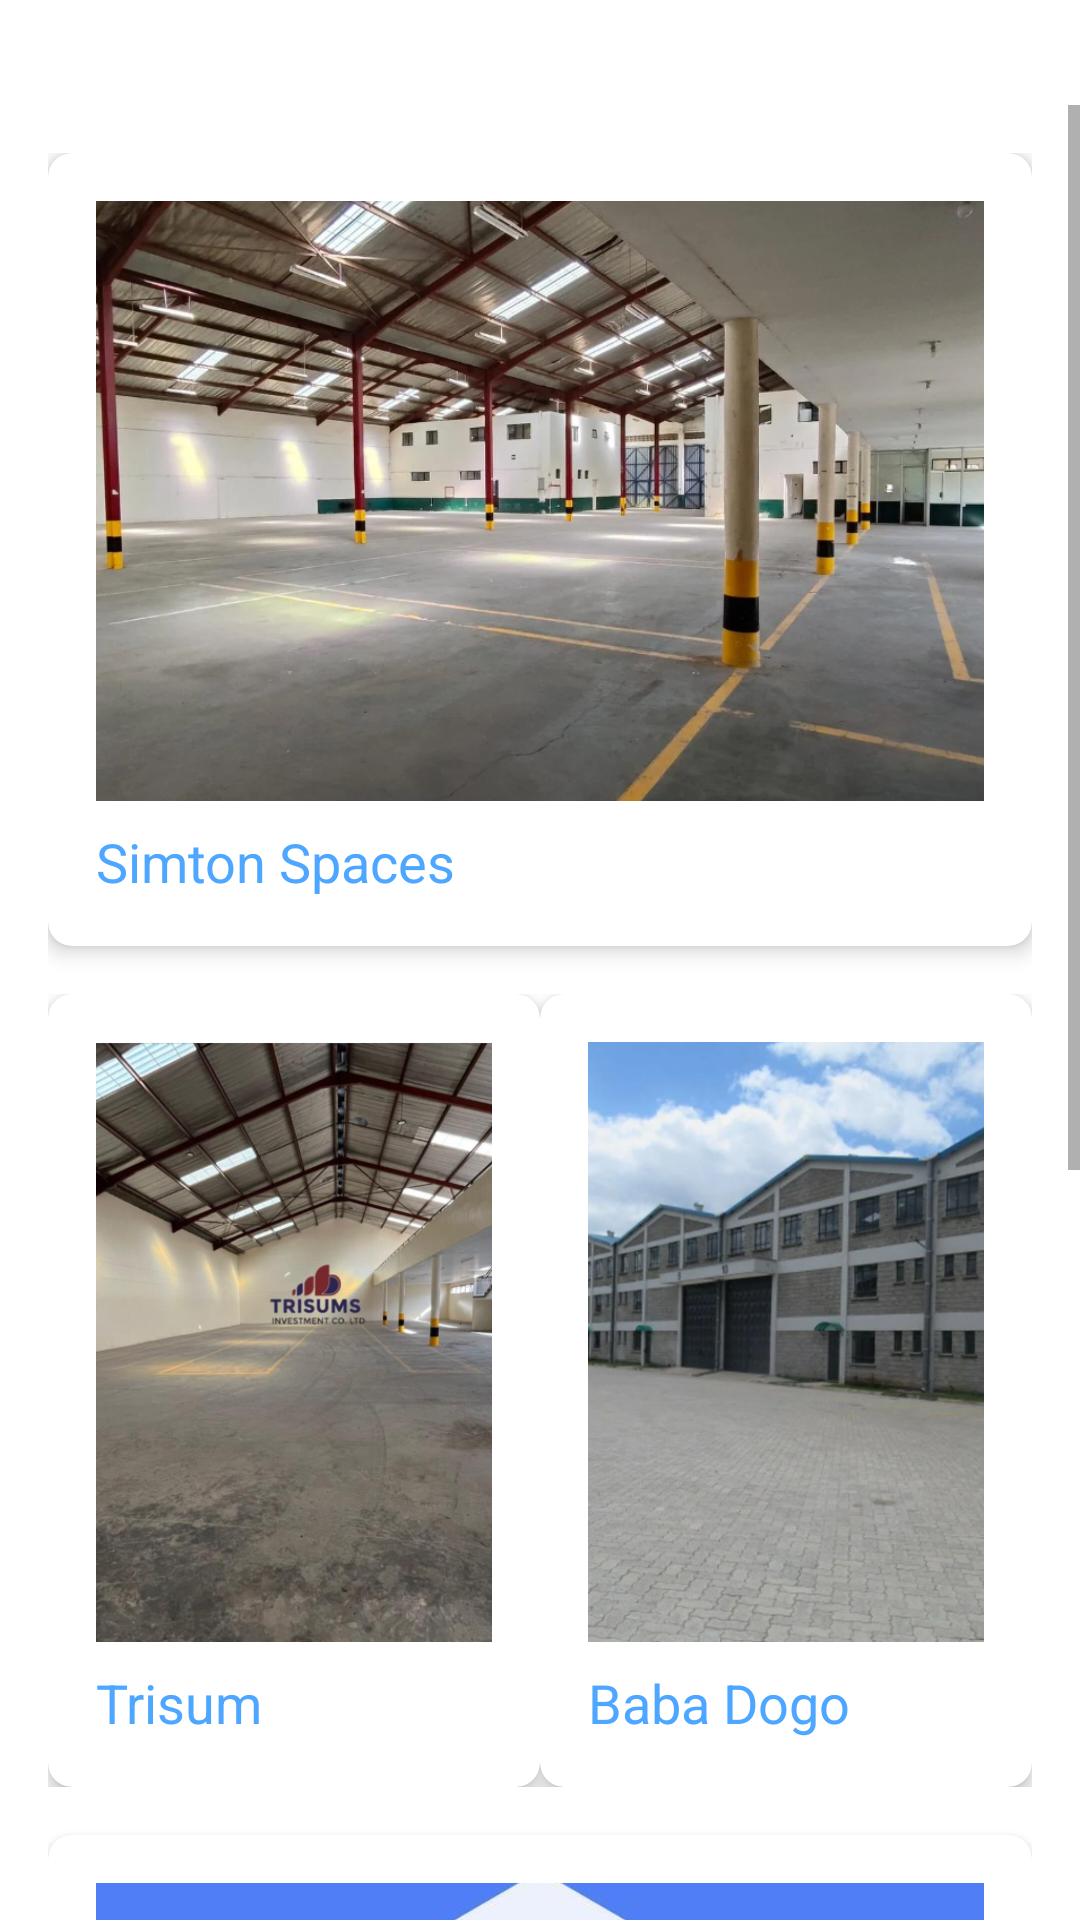

Produce the Android XML layout that renders to this screen, including the resource entries it uses.
<!-- AndroidManifest.xml: application theme Theme.SplashScreen -->
<!-- res/layout/fragment_first.xml -->
<?xml version="1.0" encoding="utf-8"?>
<androidx.constraintlayout.widget.ConstraintLayout xmlns:android="http://schemas.android.com/apk/res/android"
    xmlns:app="http://schemas.android.com/apk/res-auto"
    xmlns:tools="http://schemas.android.com/tools"
    android:layout_width="match_parent"
    android:layout_height="match_parent"
    tools:context=".FirstFragment">

    
    <TextView
        android:id="@+id/textview_first"
        android:layout_width="wrap_content"
        android:layout_height="wrap_content"
        app:layout_constraintEnd_toEndOf="parent"
        app:layout_constraintStart_toStartOf="parent"
        app:layout_constraintTop_toTopOf="parent" />

    
    <ScrollView
        android:layout_width="match_parent"
        android:layout_height="0dp"
        android:layout_marginTop="16dp"
        app:layout_constraintTop_toBottomOf="@id/textview_first"
        app:layout_constraintStart_toStartOf="parent"
        app:layout_constraintEnd_toEndOf="parent">

        
        <LinearLayout
            android:layout_width="match_parent"
            android:layout_height="wrap_content"
            android:orientation="vertical"
            android:padding="16dp">

            
            <androidx.cardview.widget.CardView
                android:id="@+id/simtom"
                android:layout_width="match_parent"
                android:layout_height="wrap_content"
                android:layout_marginBottom="16dp"
                app:cardCornerRadius="8dp"
                app:cardElevation="4dp">

                <LinearLayout
                    android:layout_width="match_parent"
                    android:layout_height="wrap_content"
                    android:orientation="vertical"
                    android:padding="16dp">

                    
                    <ImageView
                        android:layout_width="match_parent"
                        android:layout_height="200dp"
                        android:src="@drawable/simton"
                        android:scaleType="centerCrop"
                        android:layout_marginBottom="8dp" />

                    
                    <TextView
                        android:layout_width="match_parent"
                        android:layout_height="wrap_content"
                        android:text= "Simton Spaces"
                        android:textSize="18sp"
                        android:textColor="#4DA6FF" />
                </LinearLayout>
            </androidx.cardview.widget.CardView>

            
            <LinearLayout
                android:layout_width="match_parent"
                android:layout_height="wrap_content"
                android:orientation="horizontal"
                android:layout_marginBottom="16dp">

                
                <androidx.cardview.widget.CardView
                    android:id="@+id/trisum"
                    android:layout_width="0dp"
                    android:layout_height="wrap_content"
                    android:layout_weight="1"
                    app:cardCornerRadius="8dp"
                    app:cardElevation="4dp">

                    <LinearLayout
                        android:layout_width="match_parent"
                        android:layout_height="wrap_content"
                        android:orientation="vertical"
                        android:padding="16dp">

                        
                        <ImageView
                            android:layout_width="match_parent"
                            android:layout_height="200dp"
                            android:src="@drawable/trisum"
                            android:scaleType="centerCrop"
                            android:layout_marginBottom="8dp" />

                        
                        <TextView
                            android:layout_width="match_parent"
                            android:layout_height="wrap_content"
                            android:text="Trisum"
                            android:textSize="18sp"
                            android:textColor="#4DA6FF" />
                    </LinearLayout>
                </androidx.cardview.widget.CardView>

                
                <androidx.cardview.widget.CardView
                    android:id="@+id/babadogo"
                    android:layout_width="0dp"
                    android:layout_height="wrap_content"
                    android:layout_weight="1"
                    app:cardCornerRadius="8dp"
                    app:cardElevation="4dp">

                    <LinearLayout
                        android:layout_width="match_parent"
                        android:layout_height="wrap_content"
                        android:orientation="vertical"
                        android:padding="16dp">

                        
                        <ImageView
                            android:layout_width="match_parent"
                            android:layout_height="200dp"
                            android:src="@drawable/babadogo"
                            android:scaleType="centerCrop"
                            android:layout_marginBottom="8dp" />

                        
                        <TextView
                            android:layout_width="match_parent"
                            android:layout_height="wrap_content"
                            android:text="Baba Dogo"
                            android:textSize="18sp"
                            android:textColor="#4DA6FF" />
                    </LinearLayout>
                </androidx.cardview.widget.CardView>
            </LinearLayout>


            
            <androidx.cardview.widget.CardView
                android:layout_width="match_parent"
                android:layout_height="wrap_content"
                android:layout_marginBottom="16dp"
                app:cardCornerRadius="8dp"
                app:cardElevation="4dp">

                <LinearLayout
                    android:layout_width="match_parent"
                    android:layout_height="wrap_content"
                    android:orientation="vertical"
                    android:padding="16dp">

                    
                    <ImageView
                        android:layout_width="match_parent"
                        android:layout_height="200dp"
                        android:src="@drawable/app"
                        android:scaleType="centerCrop"
                        android:layout_marginBottom="8dp" />

                    
                    <TextView
                        android:layout_width="match_parent"
                        android:layout_height="wrap_content"
                        android:text="Card 2"
                        android:textSize="18sp"
                        android:textColor="#000000" />
                </LinearLayout>
            </androidx.cardview.widget.CardView>



            
            <LinearLayout
                android:layout_width="match_parent"
                android:layout_height="wrap_content"
                android:orientation="horizontal"
                android:layout_marginBottom="16dp">

                
                <androidx.cardview.widget.CardView
                    android:layout_width="0dp"
                    android:layout_height="wrap_content"
                    android:layout_weight="1"
                    app:cardCornerRadius="8dp"
                    app:cardElevation="4dp">

                    <LinearLayout
                        android:layout_width="match_parent"
                        android:layout_height="wrap_content"
                        android:orientation="vertical"
                        android:padding="16dp">

                        
                        <ImageView
                            android:layout_width="match_parent"
                            android:layout_height="200dp"
                            android:src="@drawable/app"
                            android:scaleType="centerCrop"
                            android:layout_marginBottom="8dp" />

                        
                        <TextView
                            android:layout_width="match_parent"
                            android:layout_height="wrap_content"
                            android:text="Card 5"
                            android:textSize="18sp"
                            android:textColor="#000000" />
                    </LinearLayout>
                </androidx.cardview.widget.CardView>

                
                <androidx.cardview.widget.CardView
                    android:layout_width="0dp"
                    android:layout_height="wrap_content"
                    android:layout_weight="1"
                    app:cardCornerRadius="8dp"
                    app:cardElevation="4dp">

                    <LinearLayout
                        android:layout_width="match_parent"
                        android:layout_height="wrap_content"
                        android:orientation="vertical"
                        android:padding="16dp">

                        
                        <ImageView
                            android:layout_width="match_parent"
                            android:layout_height="200dp"
                            android:src="@drawable/app"
                            android:scaleType="centerCrop"
                            android:layout_marginBottom="8dp" />

                        
                        <TextView
                            android:layout_width="match_parent"
                            android:layout_height="wrap_content"
                            android:text="Card 6"
                            android:textSize="18sp"
                            android:textColor="#000000" />
                    </LinearLayout>
                </androidx.cardview.widget.CardView>
            </LinearLayout>

        </LinearLayout>

    </ScrollView>

</androidx.constraintlayout.widget.ConstraintLayout>
<!-- resources referenced by this layout -->
<resources>
  <!-- drawable app: jpeg bitmap (drawable, 18335 bytes) -->
  <!-- drawable babadogo: png bitmap (drawable, 621431 bytes) -->
  <!-- drawable simton: png bitmap (drawable, 641016 bytes) -->
  <!-- drawable trisum: png bitmap (drawable, 580091 bytes) -->
  <style name="Theme.SplashScreen" parent="Theme.MaterialComponents.DayNight.DarkActionBar">
          
          <item name="colorPrimary">@color/purple_500</item>
          <item name="colorPrimaryVariant">@color/purple_700</item>
          <item name="colorOnPrimary">@color/white</item>
          
          <item name="colorSecondary">@color/teal_200</item>
          <item name="colorSecondaryVariant">@color/teal_700</item>
          <item name="colorOnSecondary">@color/black</item>
          
          <item name="android:statusBarColor" tools:targetApi="l">?attr/colorPrimaryVariant</item>
          
      </style>
  <color name="purple_500">#4DA6FF</color>
  <color name="purple_700">#4DA6FF</color>
  <color name="white">#FFFFFFFF</color>
  <color name="teal_200">#FF03DAC5</color>
  <color name="teal_700">#FF018786</color>
  <color name="black">#FF000000</color>
</resources>
